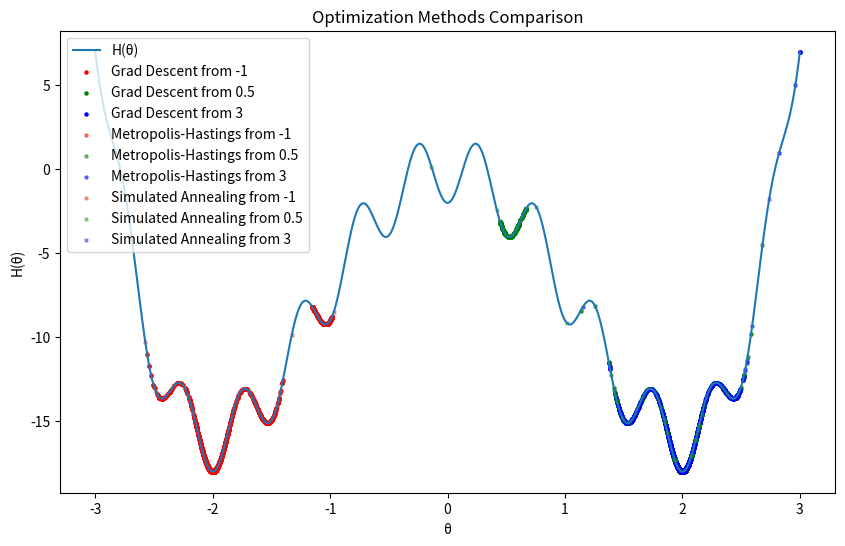

Python code for this plot: (Note: this script raises an exception after producing the figure.)
###########################################################
# Task 3
###################################################################

import numpy as np
import matplotlib.pyplot as plt

# Define the noisy phi^4 Hamiltonian
def H(theta):
    return theta**4 - 8*theta**2 - 2*np.cos(4*np.pi*theta)

# Gradient of H(theta)
def grad_H(theta):
    return 4*theta**3 - 16*theta + 8*np.pi*np.sin(4*np.pi*theta)



#########################################################
# PART A: Gradient Descent
#########################################################


def gradient_descent(theta0, alpha=0.01, tol=1e-5, max_iter=500):
    theta = theta0
    history = [theta]
    for _ in range(max_iter):
        theta_new = theta - alpha * grad_H(theta)
        if abs(theta_new - theta) < tol:
            break
        theta = theta_new
        history.append(theta)
    return np.array(history)

# Run gradient descent for different initial values
theta_inits = [-1, 0.5, 3]
paths = [gradient_descent(theta0) for theta0 in theta_inits]


#########################################################
# PART B: Metropolis-Hastings Algorithm
#########################################################


def metropolis_hastings(theta0, beta=1.0, sigma=0.5, steps=10000):
    theta = theta0
    history = [theta]
    for _ in range(steps):
        theta_star = theta + np.random.normal(0, sigma)
        dH = H(theta_star) - H(theta)
        if np.exp(-beta * dH) > np.random.rand():
            theta = theta_star
        history.append(theta)
    return np.array(history)

# Run Metropolis-Hastings for different initial values
mh_paths = [metropolis_hastings(theta0) for theta0 in theta_inits]



#########################################################
# PART C: Simulated Annealing
#########################################################

def simulated_annealing(theta0, beta_init=0.1, delta_beta=0.01, sigma=0.5, steps=10000):
    theta = theta0
    beta = beta_init
    history = [theta]
    for _ in range(steps):
        theta_star = theta + np.random.normal(0, sigma)
        dH = H(theta_star) - H(theta)
        if np.exp(-beta * dH) > np.random.rand():
            theta = theta_star
        history.append(theta)
        beta += delta_beta  # Cooling schedule
    return np.array(history)

# Run Simulated Annealing
sa_paths = [simulated_annealing(theta0) for theta0 in theta_inits]

# Plot results
plt.figure(figsize=(10, 6))
theta_vals = np.linspace(-3, 3, 500)
plt.plot(theta_vals, H(theta_vals), label='H(θ)')

colors = ['r', 'g', 'b']
for path, color, label in zip(paths, colors, theta_inits):
    plt.scatter(path, H(path), color=color, label=f'Grad Descent from {label}', s=5)

for path, color, label in zip(mh_paths, colors, theta_inits):
    plt.scatter(path, H(path), color=color, label=f'Metropolis-Hastings from {label}', s=5, alpha=0.5)

for path, color, label in zip(sa_paths, colors, theta_inits):
    plt.scatter(path, H(path), color=color, label=f'Simulated Annealing from {label}', s=5, alpha=0.5, marker='x')

plt.legend()
plt.xlabel('θ')
plt.ylabel('H(θ)')
plt.title('Optimization Methods Comparison')
plt.savefig('plots/3C_optimization_annealing.png', bbox_inches='tight')
plt.show()
